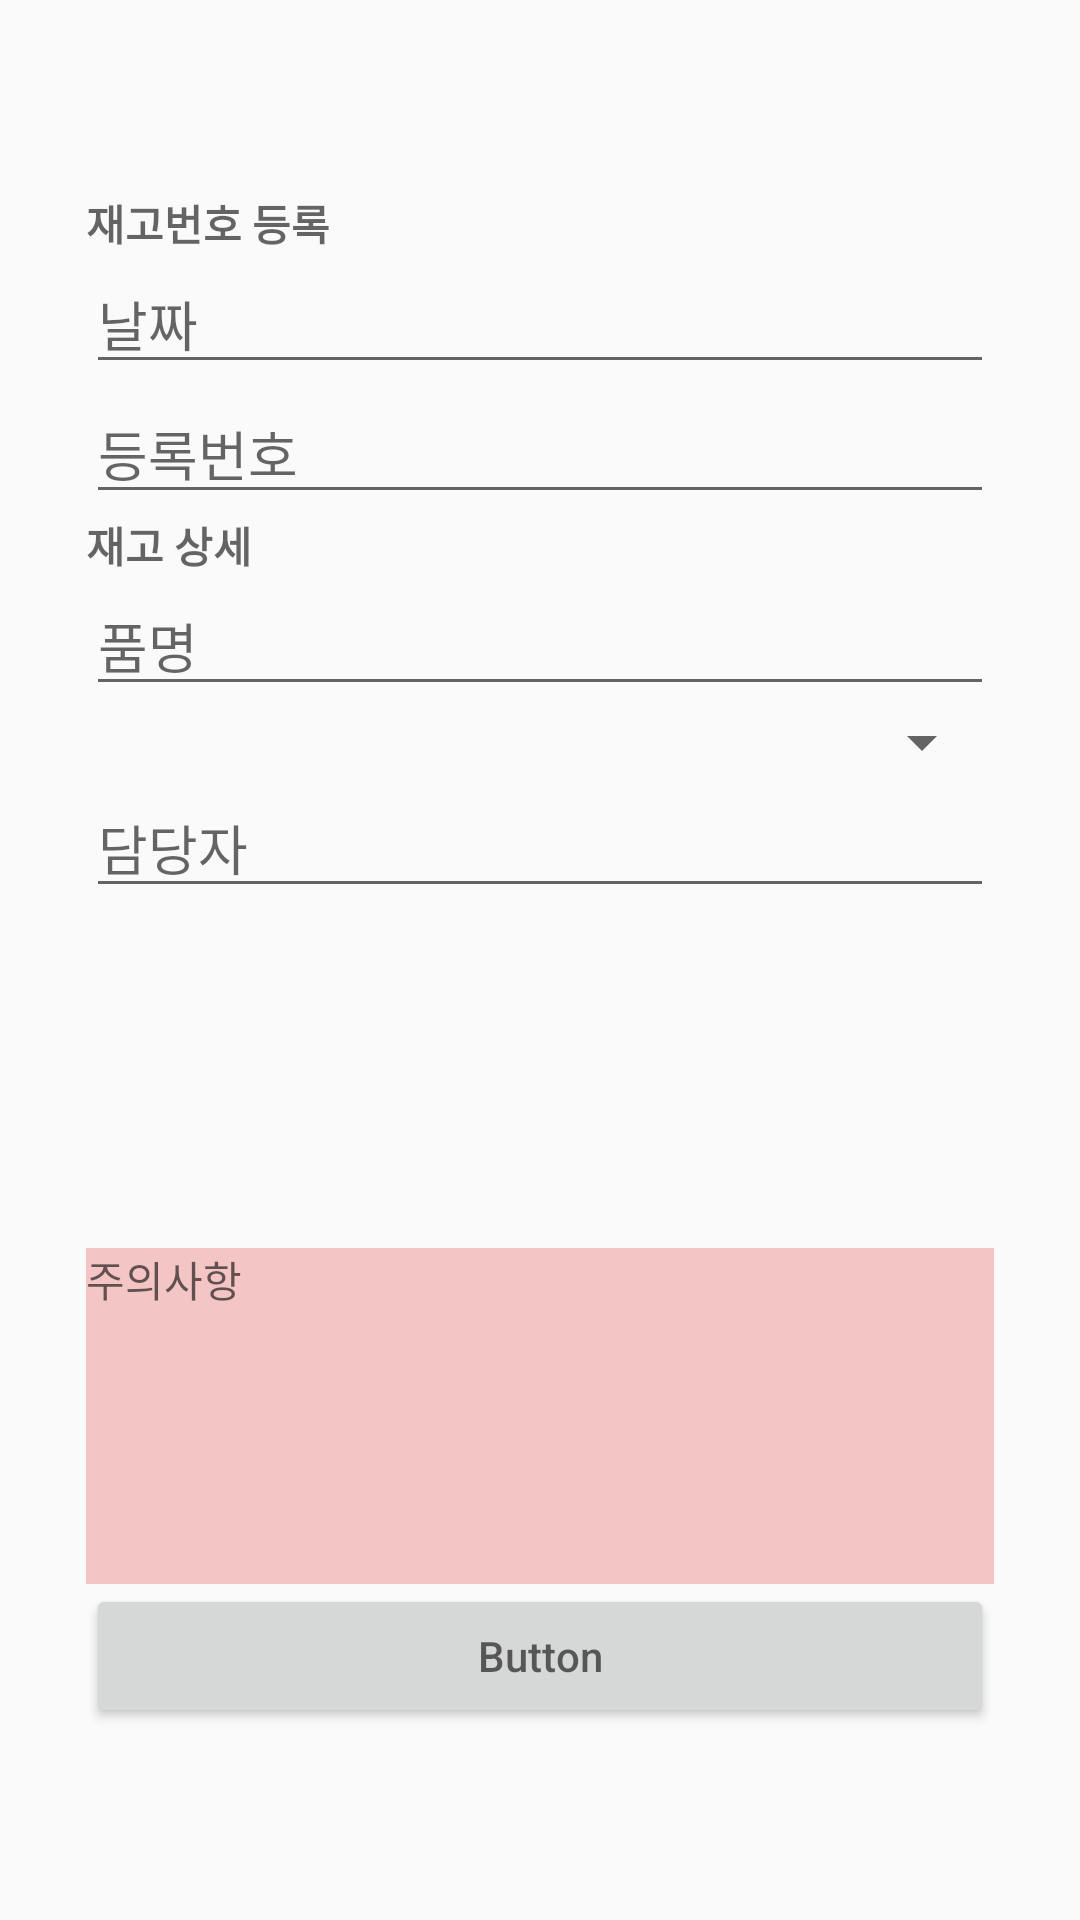

This screen was rendered from an Android layout file. Write that file and the resources it references.
<!-- AndroidManifest.xml: application theme Theme.Item_App -->
<!-- res/layout/entry_activity_confirm.xml -->
<?xml version="1.0" encoding="utf-8"?>
<androidx.constraintlayout.widget.ConstraintLayout xmlns:android="http://schemas.android.com/apk/res/android"
    xmlns:app="http://schemas.android.com/apk/res-auto"
    android:layout_width="match_parent"
    android:layout_height="match_parent">

    <androidx.constraintlayout.widget.Guideline
        android:id="@+id/entry_confirm_guideline"
        android:layout_width="wrap_content"
        android:layout_height="wrap_content"
        android:orientation="horizontal"
        app:layout_constraintGuide_percent="0.1" />

    <ScrollView
        android:id="@+id/scrollView2"
        android:layout_width="0dp"
        android:layout_height="0dp"
        app:layout_constraintBottom_toTopOf="@+id/entry_confirm_guideline2"
        app:layout_constraintEnd_toStartOf="@+id/entry_confirm_guideline_v2"
        app:layout_constraintStart_toStartOf="@+id/entry_confirm_guideline_v"
        app:layout_constraintTop_toTopOf="@+id/entry_confirm_guideline">

        <LinearLayout
            android:layout_width="match_parent"
            android:layout_height="wrap_content"
            android:orientation="vertical">

            <TextView
                android:id="@+id/textView3"
                android:layout_width="match_parent"
                android:layout_height="wrap_content"
                android:hint="재고번호 등록"
                android:textColor="#3F51B5"
                android:textSize="14sp"
                android:textStyle="bold" />

            <EditText
                android:id="@+id/entry_confirm_editText_date"
                android:layout_width="match_parent"
                android:layout_height="wrap_content"
                android:ems="10"
                android:inputType="date"
                android:hint="날짜" />

            <EditText
                android:id="@+id/entry_confirm_editText_num"
                android:layout_width="match_parent"
                android:layout_height="wrap_content"
                android:ems="10"
                android:inputType="number"
                android:hint="등록번호" />

            <TextView
                android:id="@+id/textView4"
                android:layout_width="match_parent"
                android:layout_height="wrap_content"
                android:hint="재고 상세"
                android:textColor="#3F51B5"
                android:textSize="14sp"
                android:textStyle="bold" />

            <EditText
                android:id="@+id/entry_confirm_editText_name"
                android:layout_width="match_parent"
                android:layout_height="wrap_content"
                android:ems="10"
                android:inputType="text"
                android:hint="품명" />

            <Spinner
                android:id="@+id/entry_confirm_spinner_condition"
                android:layout_width="match_parent"
                android:layout_height="wrap_content" />

            <EditText
                android:id="@+id/entry_confirm_editText_manager"
                android:layout_width="match_parent"
                android:layout_height="wrap_content"
                android:ems="10"
                android:inputType="text"
                android:hint="담당자" />

        </LinearLayout>
    </ScrollView>

    <androidx.constraintlayout.widget.Guideline
        android:id="@+id/entry_confirm_guideline2"
        android:layout_width="wrap_content"
        android:layout_height="wrap_content"
        android:orientation="horizontal"
        app:layout_constraintGuide_percent="0.65" />

    <TextView
        android:id="@+id/textView"
        android:layout_width="0dp"
        android:layout_height="0dp"
        android:background="#F4C5C5"
        android:hint="주의사항"
        app:layout_constraintBottom_toTopOf="@+id/button"
        app:layout_constraintEnd_toStartOf="@+id/entry_confirm_guideline_v2"
        app:layout_constraintHorizontal_bias="0.5"
        app:layout_constraintStart_toStartOf="@+id/entry_confirm_guideline_v"
        app:layout_constraintTop_toBottomOf="@+id/scrollView2"
        app:layout_constraintVertical_weight="7" />

    <Button
        android:id="@+id/button"
        android:layout_width="0dp"
        android:layout_height="0dp"
        android:hint="Button"
        app:layout_constraintBottom_toTopOf="@+id/entry_confirm_guideline3"
        app:layout_constraintEnd_toStartOf="@+id/entry_confirm_guideline_v2"
        app:layout_constraintHorizontal_bias="0.5"
        app:layout_constraintStart_toStartOf="@+id/entry_confirm_guideline_v"
        app:layout_constraintTop_toBottomOf="@+id/textView"
        app:layout_constraintVertical_weight="3" />

    <androidx.constraintlayout.widget.Guideline
        android:id="@+id/entry_confirm_guideline3"
        android:layout_width="wrap_content"
        android:layout_height="wrap_content"
        android:orientation="horizontal"
        app:layout_constraintGuide_percent="0.9" />

    <androidx.constraintlayout.widget.Guideline
        android:id="@+id/entry_confirm_guideline_v"
        android:layout_width="wrap_content"
        android:layout_height="wrap_content"
        android:orientation="vertical"
        app:layout_constraintGuide_percent="0.08" />

    <androidx.constraintlayout.widget.Guideline
        android:id="@+id/entry_confirm_guideline_v2"
        android:layout_width="wrap_content"
        android:layout_height="wrap_content"
        android:orientation="vertical"
        app:layout_constraintGuide_percent="0.92" />
</androidx.constraintlayout.widget.ConstraintLayout>
<!-- resources referenced by this layout -->
<resources>
  <style name="Theme.Item_App" parent="Theme.AppCompat.Light.DarkActionBar">
          
          <item name="colorPrimary">@color/purple_500</item>
          <item name="colorPrimaryDark">@color/purple_700</item>
          <item name="colorAccent">@color/teal_200</item>
          
      </style>
  <!-- not gathered from this repository: default colours our renderer supplied (Android Studio template values) -->
  <color name="purple_500">#FF6200EE</color>
  <color name="purple_700">#FF3700B3</color>
  <color name="teal_200">#FF03DAC5</color>
</resources>
